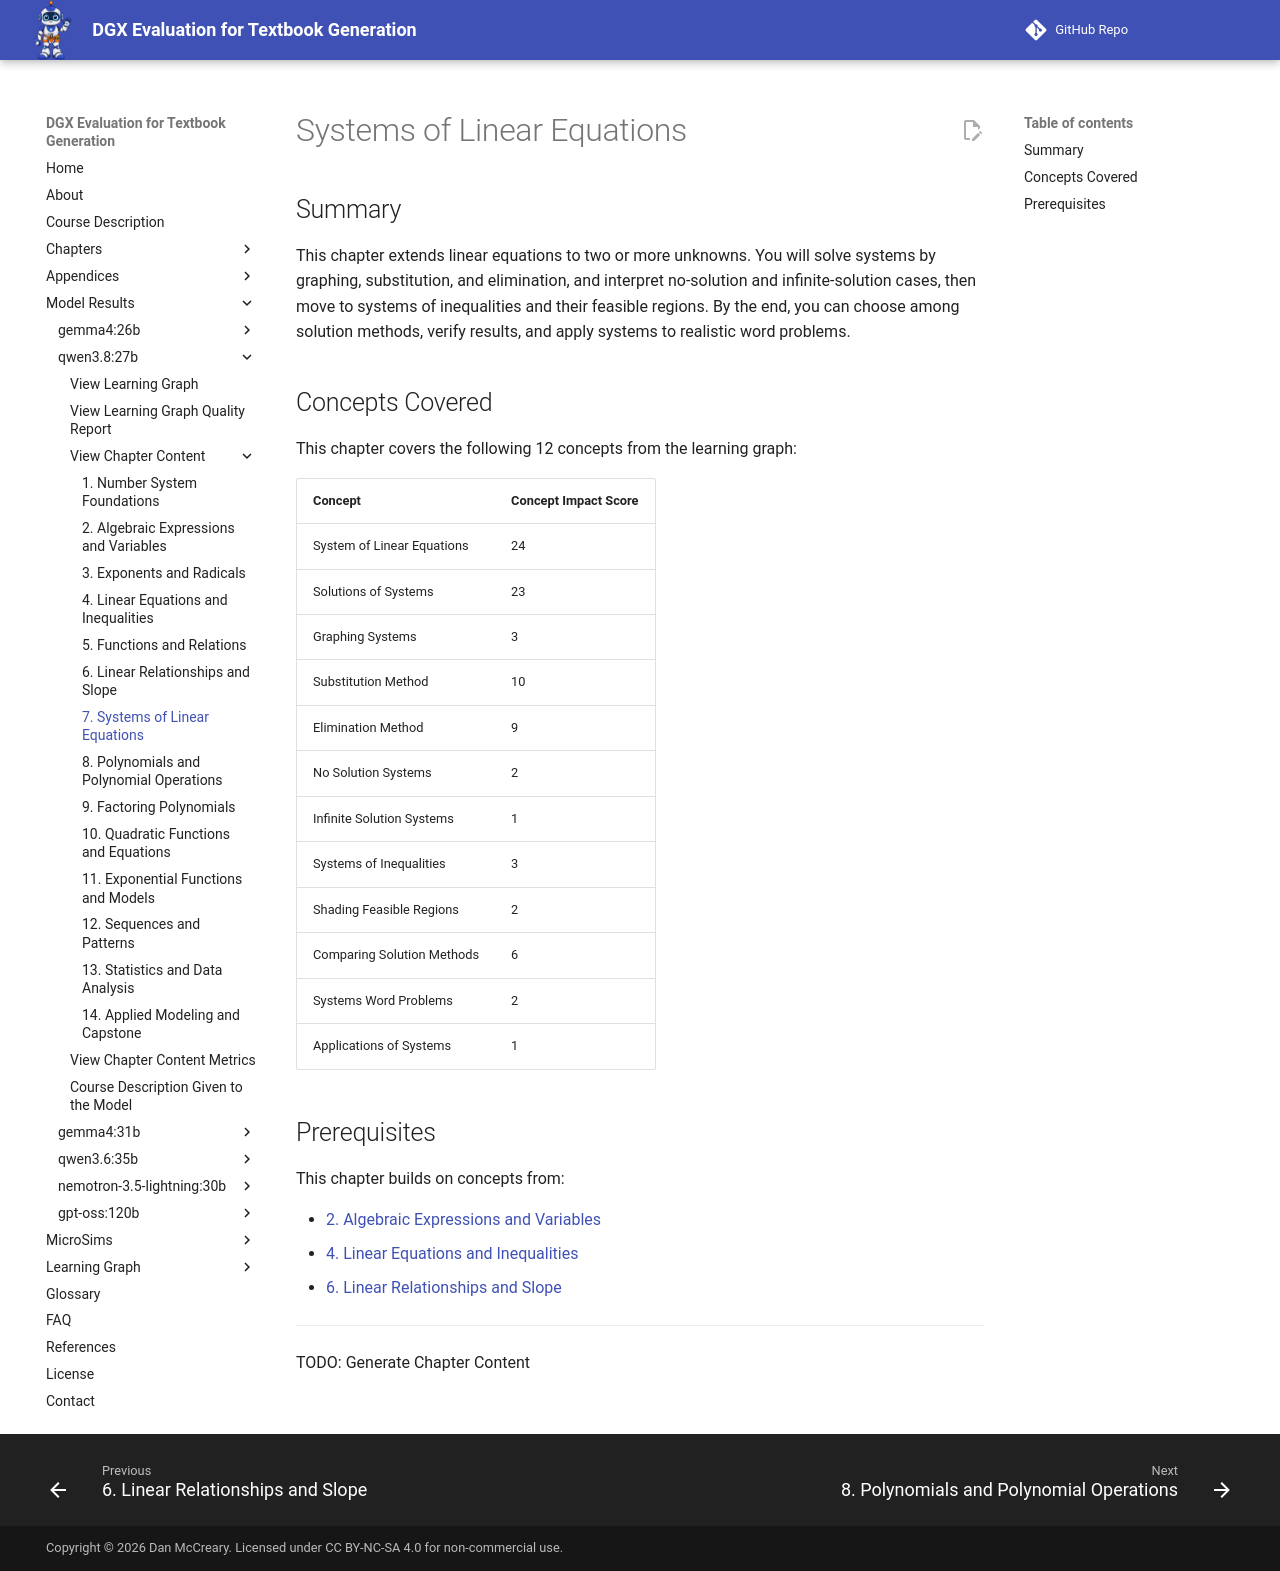

repository: dmccreary/dgx-eval · page: models/qwen3.8-27b/chapters/07-systems-linear-equations/index.html · generator: mkdocs

# Systems of Linear Equations

## Summary

This chapter extends linear equations to two or more unknowns. You will solve systems by graphing, substitution, and elimination, and interpret no-solution and infinite-solution cases, then move to systems of inequalities and their feasible regions. By the end, you can choose among solution methods, verify results, and apply systems to realistic word problems.

## Concepts Covered

This chapter covers the following 12 concepts from the learning graph:

| Concept | Concept Impact Score |
|---------|-----------------------|
| System of Linear Equations | 24 |
| Solutions of Systems | 23 |
| Graphing Systems | 3 |
| Substitution Method | 10 |
| Elimination Method | 9 |
| No Solution Systems | 2 |
| Infinite Solution Systems | 1 |
| Systems of Inequalities | 3 |
| Shading Feasible Regions | 2 |
| Comparing Solution Methods | 6 |
| Systems Word Problems | 2 |
| Applications of Systems | 1 |

## Prerequisites

This chapter builds on concepts from:

- [2. Algebraic Expressions and Variables](../02-algebraic-expressions/index.md)
- [4. Linear Equations and Inequalities](../04-linear-equations-inequalities/index.md)
- [6. Linear Relationships and Slope](../06-linear-relationships-slope/index.md)

---

TODO: Generate Chapter Content
